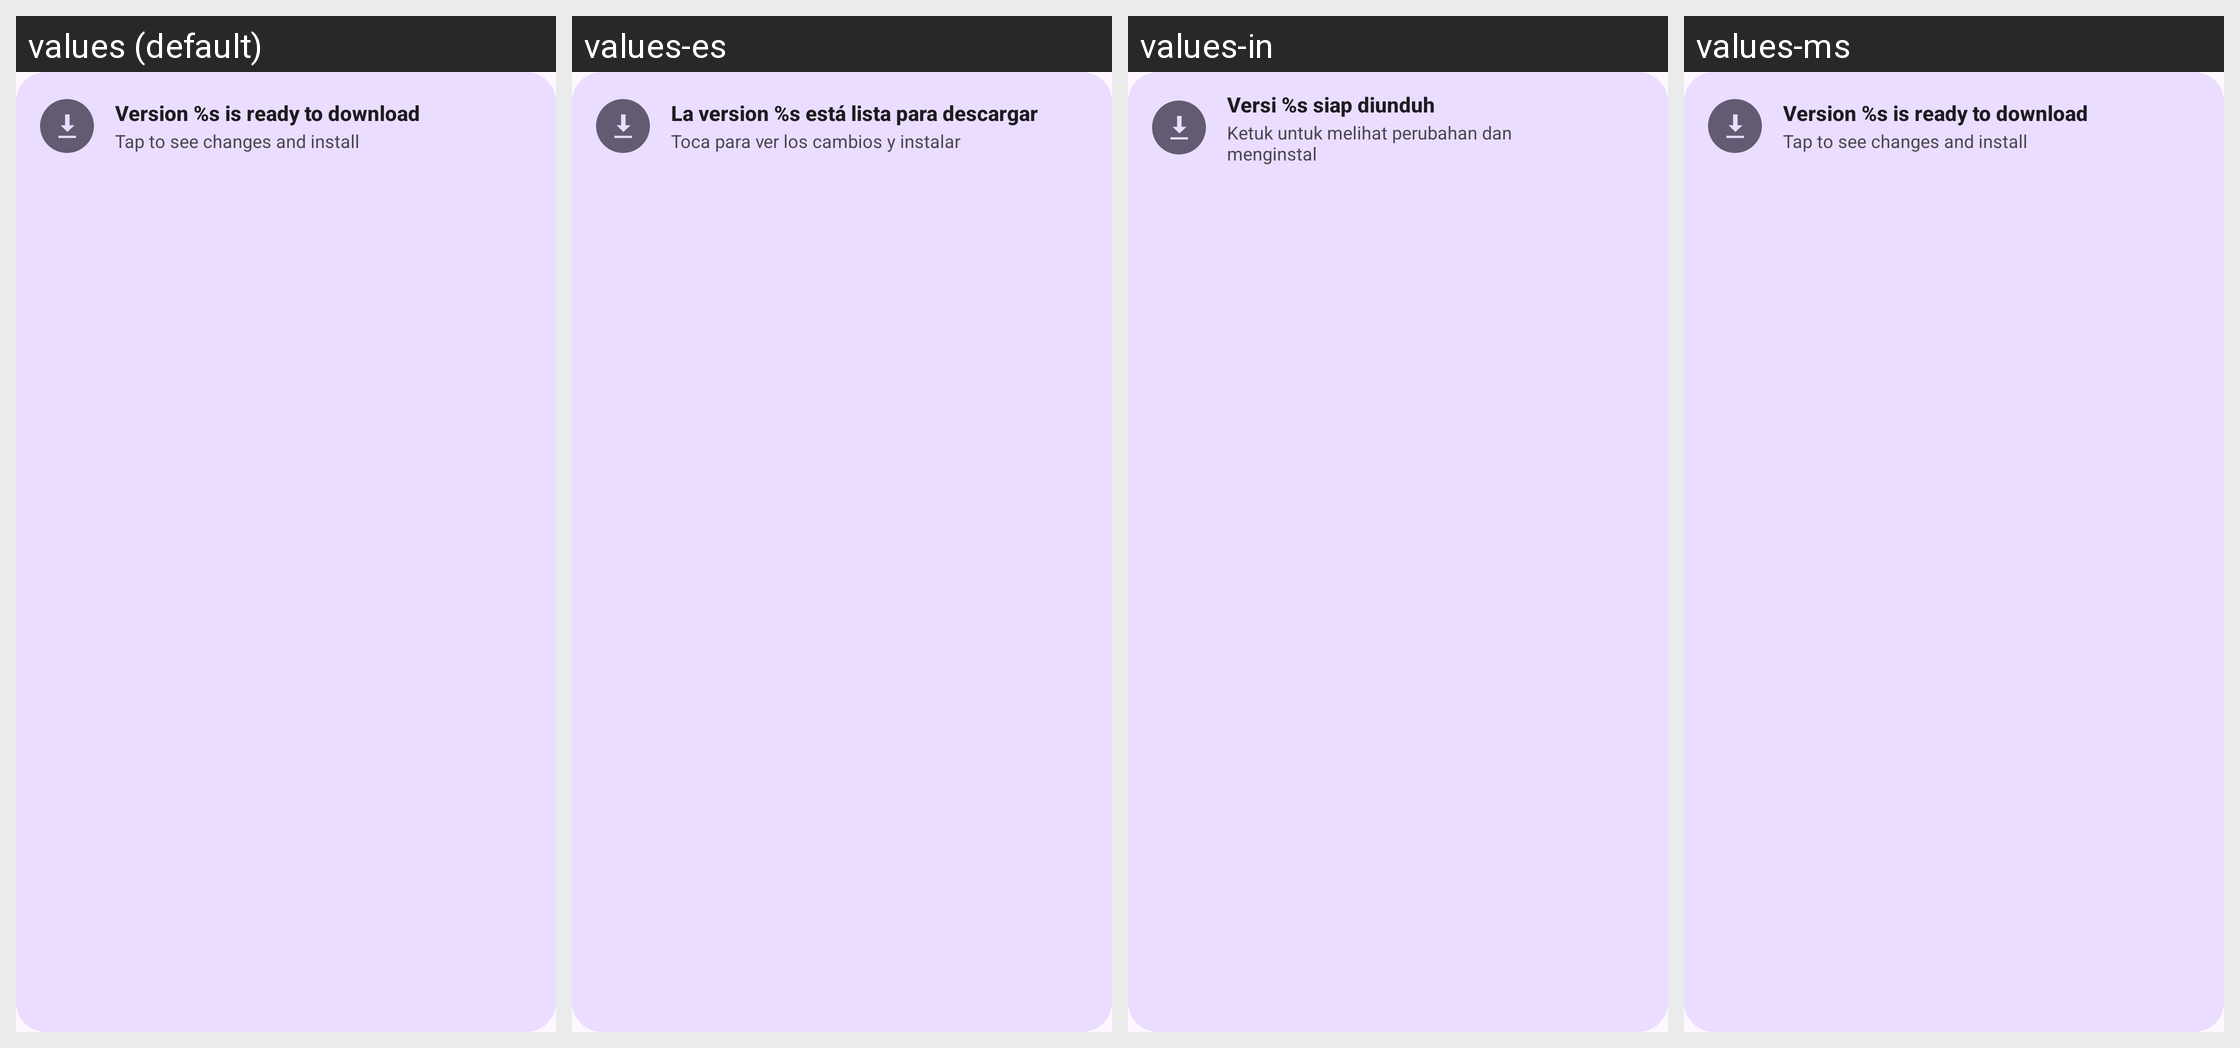

Strings drawn on this Android screen and how each of the app's shown locales translates them:
Android screen res/layout/layout_update_snackbar.xml rendered under 4 locales, left to right: values (default), values-es, values-in, values-ms. Device: Nexus 5 (rendered at 1080×1920; each locale shown at half size, 540×960, under a caption strip naming it); theme BaseTheme.
Strings drawn on this screen, with the default value and each locale's value (text and hints the layout hard-codes, and strings that could not be matched under every locale, appear in the picture but are not listed):

version_ready_to_download
  values: Version %s is ready to download
  values-es: La version %s está lista para descargar
  values-in: Versi %s siap diunduh
  values-ms: Version %s is ready to download  [not translated; the default value is used]

tap_to_see_changes_and_install
  values: Tap to see changes and install
  values-es: Toca para ver los cambios y instalar
  values-in: Ketuk untuk melihat perubahan dan menginstal
  values-ms: Tap to see changes and install  [not translated; the default value is used]
